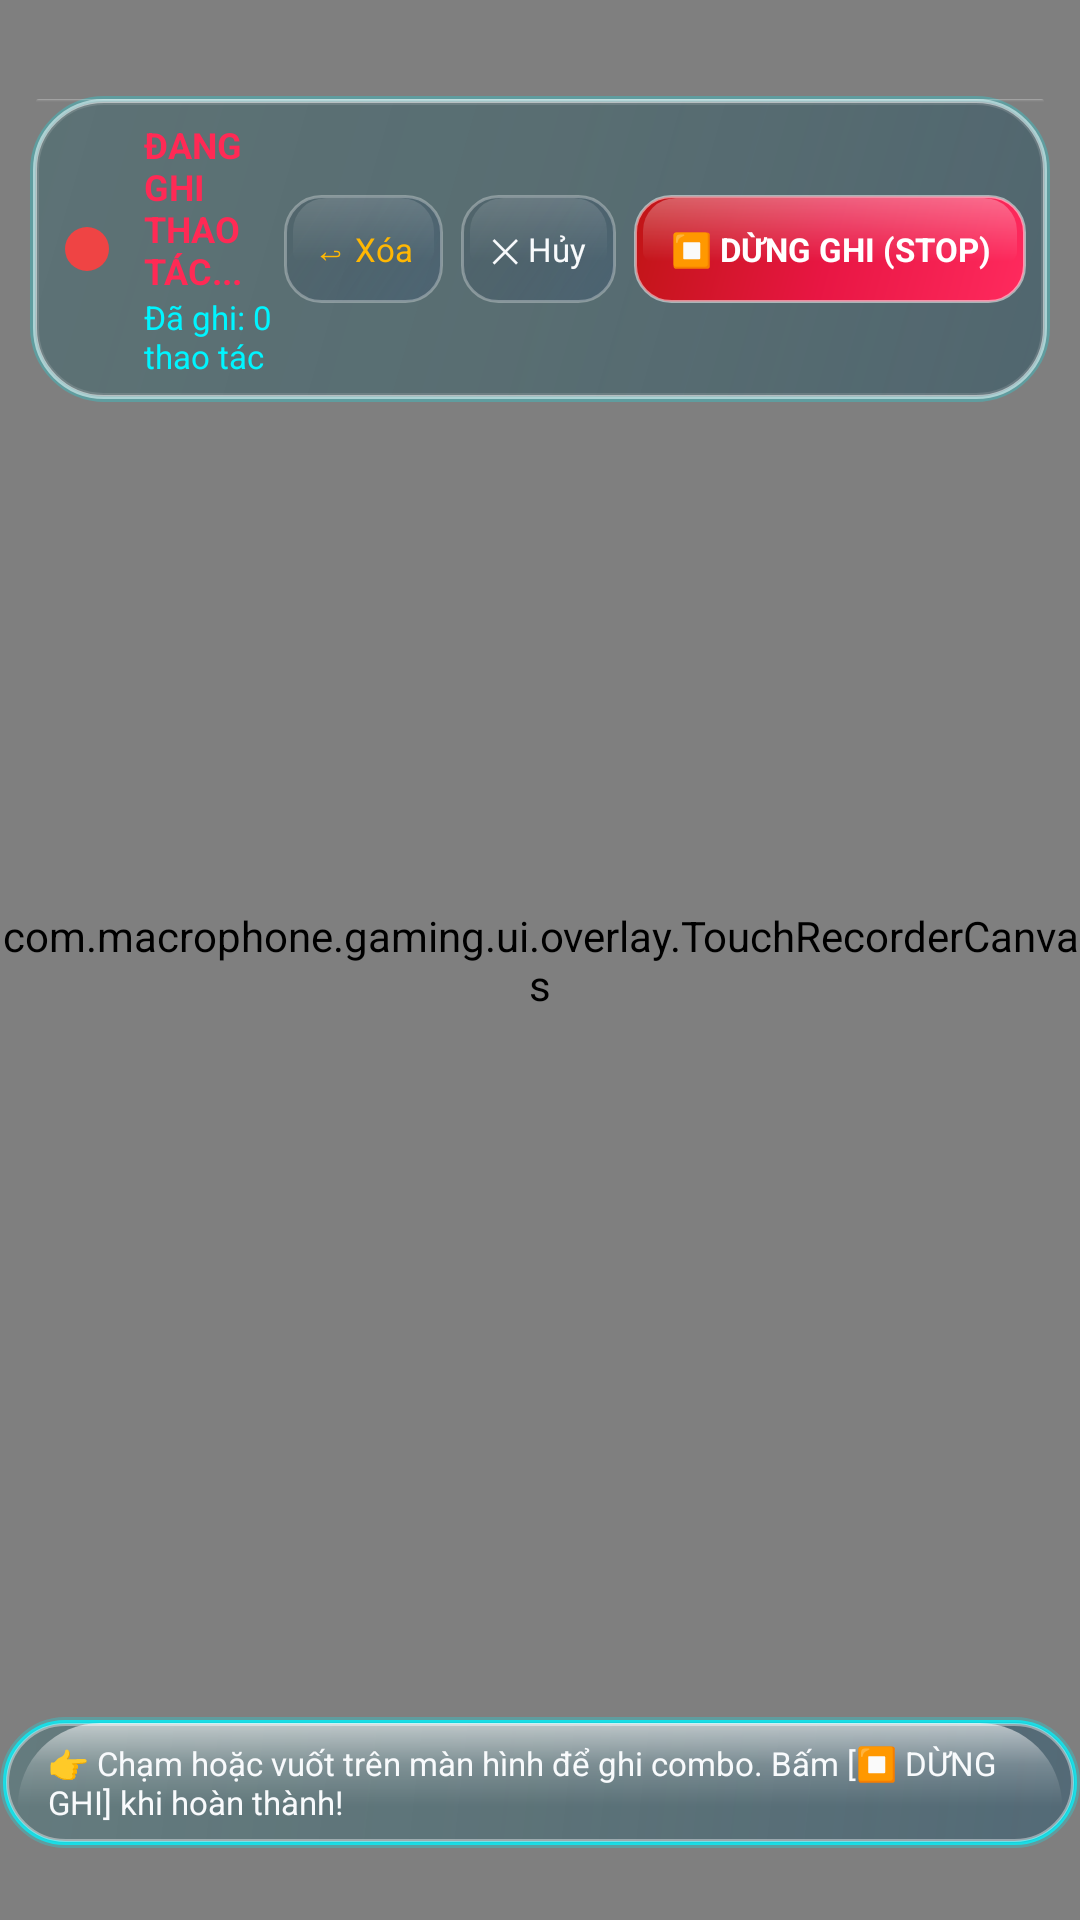

The Android layout XML behind this screen, and the referenced resources:
<!-- AndroidManifest.xml: application theme Theme.MacroGaming -->
<!-- res/layout/view_touch_recorder.xml -->
<?xml version="1.0" encoding="utf-8"?>
<RelativeLayout xmlns:android="http://schemas.android.com/apk/res/android"
    android:id="@+id/recorderRoot"
    android:layout_width="match_parent"
    android:layout_height="match_parent"
    android:background="#1A000000">

    
    <com.macrophone.gaming.ui.overlay.TouchRecorderCanvas
        android:id="@+id/touchCanvas"
        android:layout_width="match_parent"
        android:layout_height="match_parent" />

    
    <LinearLayout
        android:layout_width="match_parent"
        android:layout_height="wrap_content"
        android:layout_alignParentTop="true"
        android:layout_marginStart="10dp"
        android:layout_marginEnd="10dp"
        android:layout_marginTop="32dp"
        android:background="@drawable/bg_dialog_card"
        android:clickable="true"
        android:focusable="true"
        android:gravity="center_vertical"
        android:orientation="horizontal"
        android:padding="8dp"
        android:elevation="18dp">

        <ImageView
            android:layout_width="22dp"
            android:layout_height="22dp"
            android:src="@drawable/ic_record"
            android:contentDescription="Recording indicator" />

        <LinearLayout
            android:layout_width="0dp"
            android:layout_height="wrap_content"
            android:layout_marginStart="8dp"
            android:layout_weight="1"
            android:orientation="vertical">

            <TextView
                android:layout_width="wrap_content"
                android:layout_height="wrap_content"
                android:text="ĐANG GHI THAO TÁC..."
                android:textColor="@color/crimson_stop"
                android:textSize="12sp"
                android:textStyle="bold" />

            <TextView
                android:id="@+id/tvPointCount"
                android:layout_width="wrap_content"
                android:layout_height="wrap_content"
                android:text="Đã ghi: 0 thao tác"
                android:textColor="@color/cyan_neon"
                android:textSize="11sp" />
        </LinearLayout>

        
        <TextView
            android:id="@+id/btnUndoRecord"
            android:layout_width="wrap_content"
            android:layout_height="36dp"
            android:layout_marginEnd="6dp"
            android:background="@drawable/bg_turbo_btn_secondary"
            android:gravity="center"
            android:paddingStart="10dp"
            android:paddingEnd="10dp"
            android:text="↩ Xóa"
            android:textColor="@color/amber_warning"
            android:textSize="11sp" />

        
        <TextView
            android:id="@+id/btnCancelRecord"
            android:layout_width="wrap_content"
            android:layout_height="36dp"
            android:layout_marginEnd="6dp"
            android:background="@drawable/bg_turbo_btn_secondary"
            android:gravity="center"
            android:paddingStart="10dp"
            android:paddingEnd="10dp"
            android:text="✕ Hủy"
            android:textColor="@color/text_primary"
            android:textSize="11sp" />

        
        <TextView
            android:id="@+id/btnStopRecord"
            android:layout_width="wrap_content"
            android:layout_height="36dp"
            android:background="@drawable/bg_turbo_btn_danger"
            android:gravity="center"
            android:paddingStart="12dp"
            android:paddingEnd="12dp"
            android:text="⏹️ DỪNG GHI (STOP)"
            android:textColor="@color/white"
            android:textSize="11sp"
            android:textStyle="bold" />
    </LinearLayout>

    
    <TextView
        android:layout_width="wrap_content"
        android:layout_height="wrap_content"
        android:layout_alignParentBottom="true"
        android:layout_centerHorizontal="true"
        android:layout_marginBottom="24dp"
        android:background="@drawable/bg_floating_pill"
        android:clickable="false"
        android:focusable="false"
        android:paddingStart="16dp"
        android:paddingEnd="16dp"
        android:paddingTop="8dp"
        android:paddingBottom="8dp"
        android:text="👉 Chạm hoặc vuốt trên màn hình để ghi combo. Bấm [⏹️ DỪNG GHI] khi hoàn thành!"
        android:textColor="@color/text_primary"
        android:textSize="11sp" />

</RelativeLayout>
<!-- resources referenced by this layout -->
<resources>
  <color name="amber_warning">#FFB703</color>
  <color name="crimson_stop">#FF2A55</color>
  <color name="cyan_neon">#00F5FF</color>
  <color name="text_primary">#F8FAFC</color>
  <color name="white">#FFFFFF</color>
  <!-- drawable bg_turbo_btn_danger (drawable) -->
  <?xml version="1.0" encoding="utf-8"?>
  <layer-list xmlns:android="http://schemas.android.com/apk/res/android">
      
      <item>
          <shape android:shape="rectangle">
              <corners android:radius="12dp" />
              <gradient
                  android:angle="135"
                  android:startColor="#FF2A5E"
                  android:centerColor="#E81643"
                  android:endColor="#C01515"
                  android:type="linear" />
              <stroke
                  android:width="1dp"
                  android:color="#80FFFFFF" />
          </shape>
      </item>
  
      <item
          android:top="1dp"
          android:left="3dp"
          android:right="3dp"
          android:bottom="14dp">
          <shape android:shape="rectangle">
              <corners
                  android:topLeftRadius="11dp"
                  android:topRightRadius="11dp"
                  android:bottomLeftRadius="3dp"
                  android:bottomRightRadius="3dp" />
              <gradient
                  android:angle="270"
                  android:startColor="#50FFFFFF"
                  android:endColor="#00FFFFFF"
                  android:type="linear" />
          </shape>
      </item>
  </layer-list>
  <!-- drawable bg_turbo_btn_secondary (drawable) -->
  <?xml version="1.0" encoding="utf-8"?>
  <layer-list xmlns:android="http://schemas.android.com/apk/res/android">
      
      <item>
          <shape android:shape="rectangle">
              <corners android:radius="12dp" />
              <gradient
                  android:angle="135"
                  android:startColor="#452C4872"
                  android:centerColor="#301E3555"
                  android:endColor="#20122238"
                  android:type="linear" />
              <stroke
                  android:width="1dp"
                  android:color="#4DFFFFFF" />
          </shape>
      </item>
  
      <item
          android:top="1dp"
          android:left="3dp"
          android:right="3dp"
          android:bottom="14dp">
          <shape android:shape="rectangle">
              <corners
                  android:topLeftRadius="11dp"
                  android:topRightRadius="11dp"
                  android:bottomLeftRadius="3dp"
                  android:bottomRightRadius="3dp" />
              <gradient
                  android:angle="270"
                  android:startColor="#25FFFFFF"
                  android:endColor="#00FFFFFF"
                  android:type="linear" />
          </shape>
      </item>
  </layer-list>
  <!-- drawable ic_record (drawable) -->
  <vector xmlns:android="http://schemas.android.com/apk/res/android"
      android:width="24dp"
      android:height="24dp"
      android:viewportWidth="24"
      android:viewportHeight="24">
    <path
        android:fillColor="#EF4444"
        android:pathData="M12,12m-8,0a8,8 0 1,1 16,0a8,8 0 1,1 -16,0"/>
  </vector>
  <style name="Theme.MacroGaming" parent="Theme.Material3.Dark.NoActionBar">
          <item name="colorPrimary">@color/cyan_neon</item>
          <item name="colorOnPrimary">@color/bg_dark</item>
          <item name="colorSecondary">@color/purple_accent</item>
          <item name="android:windowBackground">@color/bg_dark</item>
          <item name="android:statusBarColor">@color/bg_dark</item>
          <item name="android:navigationBarColor">@color/bg_dark</item>
          <item name="android:windowLightStatusBar">false</item>
          <item name="android:windowLightNavigationBar">false</item>
      </style>
  <color name="bg_dark">#080E1A</color>
  <color name="purple_accent">#A855F7</color>
</resources>
